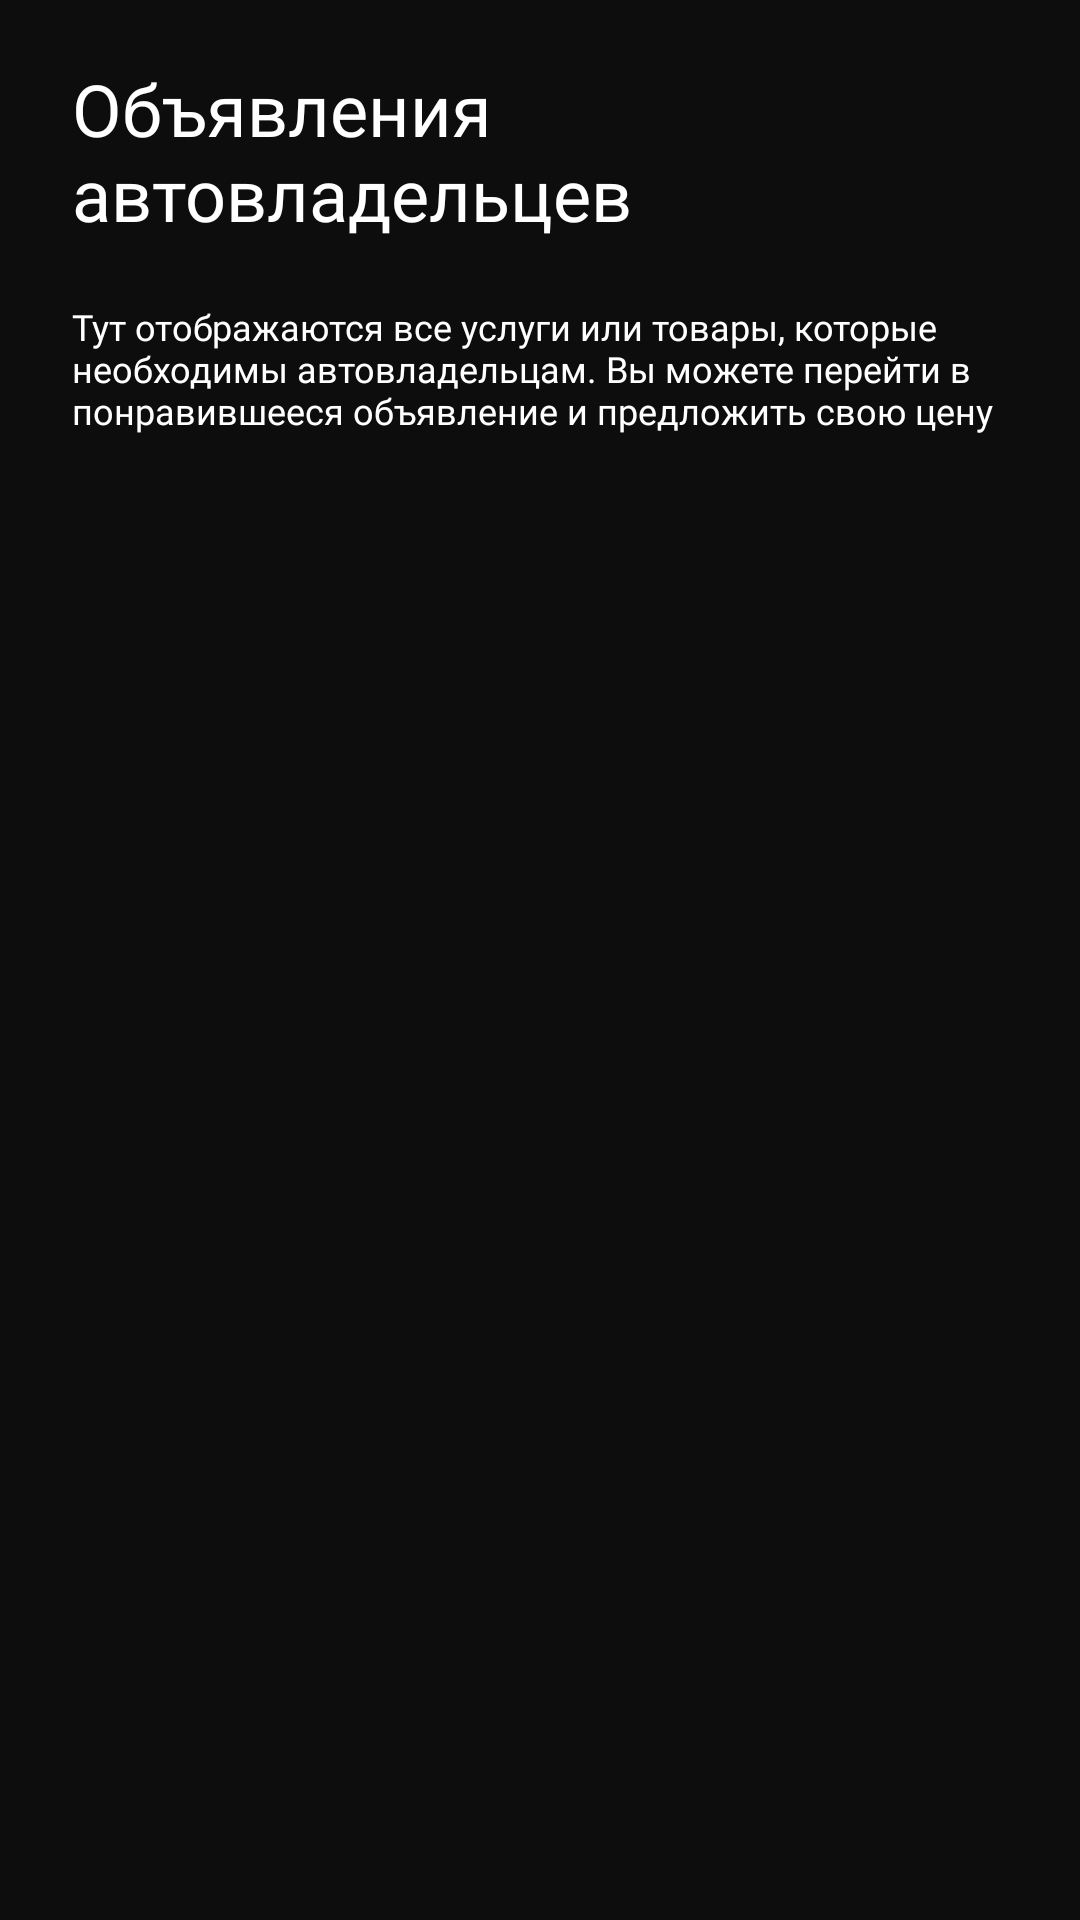

Reconstruct the res/layout file that produces this screen, plus the resources it refers to.
<!-- AndroidManifest.xml: application theme Theme.CarApp -->
<!-- res/layout/show_clients_announce_fragment.xml -->
<androidx.constraintlayout.widget.ConstraintLayout xmlns:android="http://schemas.android.com/apk/res/android"
    xmlns:app="http://schemas.android.com/apk/res-auto"
    xmlns:tools="http://schemas.android.com/tools"
    android:layout_width="match_parent"
    android:layout_height="match_parent"
    android:background="@color/main_bg">

    <TextView
        android:id="@+id/show_clients_main_textview"
        android:layout_width="280dp"
        android:layout_height="wrap_content"
        android:layout_marginStart="24dp"
        android:layout_marginTop="20dp"
        android:layout_marginEnd="24dp"
        android:fontFamily="@font/benton_sans_bold"
        android:text="@string/clients_announcements"
        android:textColor="@color/white"
        android:textSize="24sp"
        app:layout_constraintStart_toStartOf="parent"
        app:layout_constraintTop_toTopOf="parent" />

    <TextView
        android:id="@+id/hint_show_clients_textview"
        android:layout_width="match_parent"
        android:layout_height="wrap_content"
        android:layout_marginStart="24dp"
        android:layout_marginTop="20dp"
        android:layout_marginEnd="24dp"
        android:fontFamily="@font/benton_sans_book"
        android:text="@string/hint_find_clients"
        android:textColor="@color/white"
        android:textSize="12sp"
        app:layout_constraintStart_toStartOf="@+id/show_clients_main_textview"
        app:layout_constraintTop_toBottomOf="@+id/show_clients_main_textview" />

    <androidx.recyclerview.widget.RecyclerView
        android:id="@+id/show_clients_announce_rv"
        android:layout_width="match_parent"
        android:layout_height="0dp"
        android:layout_marginTop="20dp"
        android:layout_marginBottom="82dp"
        app:layout_constraintBottom_toBottomOf="parent"
        app:layout_constraintEnd_toEndOf="parent"
        app:layout_constraintStart_toStartOf="parent"
        app:layout_constraintTop_toBottomOf="@+id/hint_show_clients_textview" />

</androidx.constraintlayout.widget.ConstraintLayout>
<!-- resources referenced by this layout -->
<resources>
  <color name="main_bg">#0D0D0D</color>
  <color name="white">#FFFFFFFF</color>
  <string name="clients_announcements">Объявления автовладельцев</string>
  <string name="hint_find_clients">Тут отображаются все услуги или товары, которые необходимы автовладельцам. Вы можете перейти в понравившееся объявление и предложить свою цену</string>
  <style name="Theme.CarApp" parent="Theme.MaterialComponents.DayNight.NoActionBar">
          
          <item name="colorPrimary">@color/purple_500</item>
          <item name="colorPrimaryVariant">@color/purple_700</item>
          <item name="colorOnPrimary">@color/white</item>
          
          <item name="colorSecondary">@color/teal_200</item>
          <item name="colorSecondaryVariant">@color/teal_700</item>
          <item name="colorOnSecondary">@color/black</item>
          
          <item name="android:statusBarColor" tools:targetApi="l">?attr/colorPrimaryVariant</item>
          
      </style>
  <color name="purple_500">#FF6200EE</color>
  <color name="purple_700">#FF3700B3</color>
  <color name="teal_200">#FF03DAC5</color>
  <color name="teal_700">#FF018786</color>
  <color name="black">#FF000000</color>
</resources>
